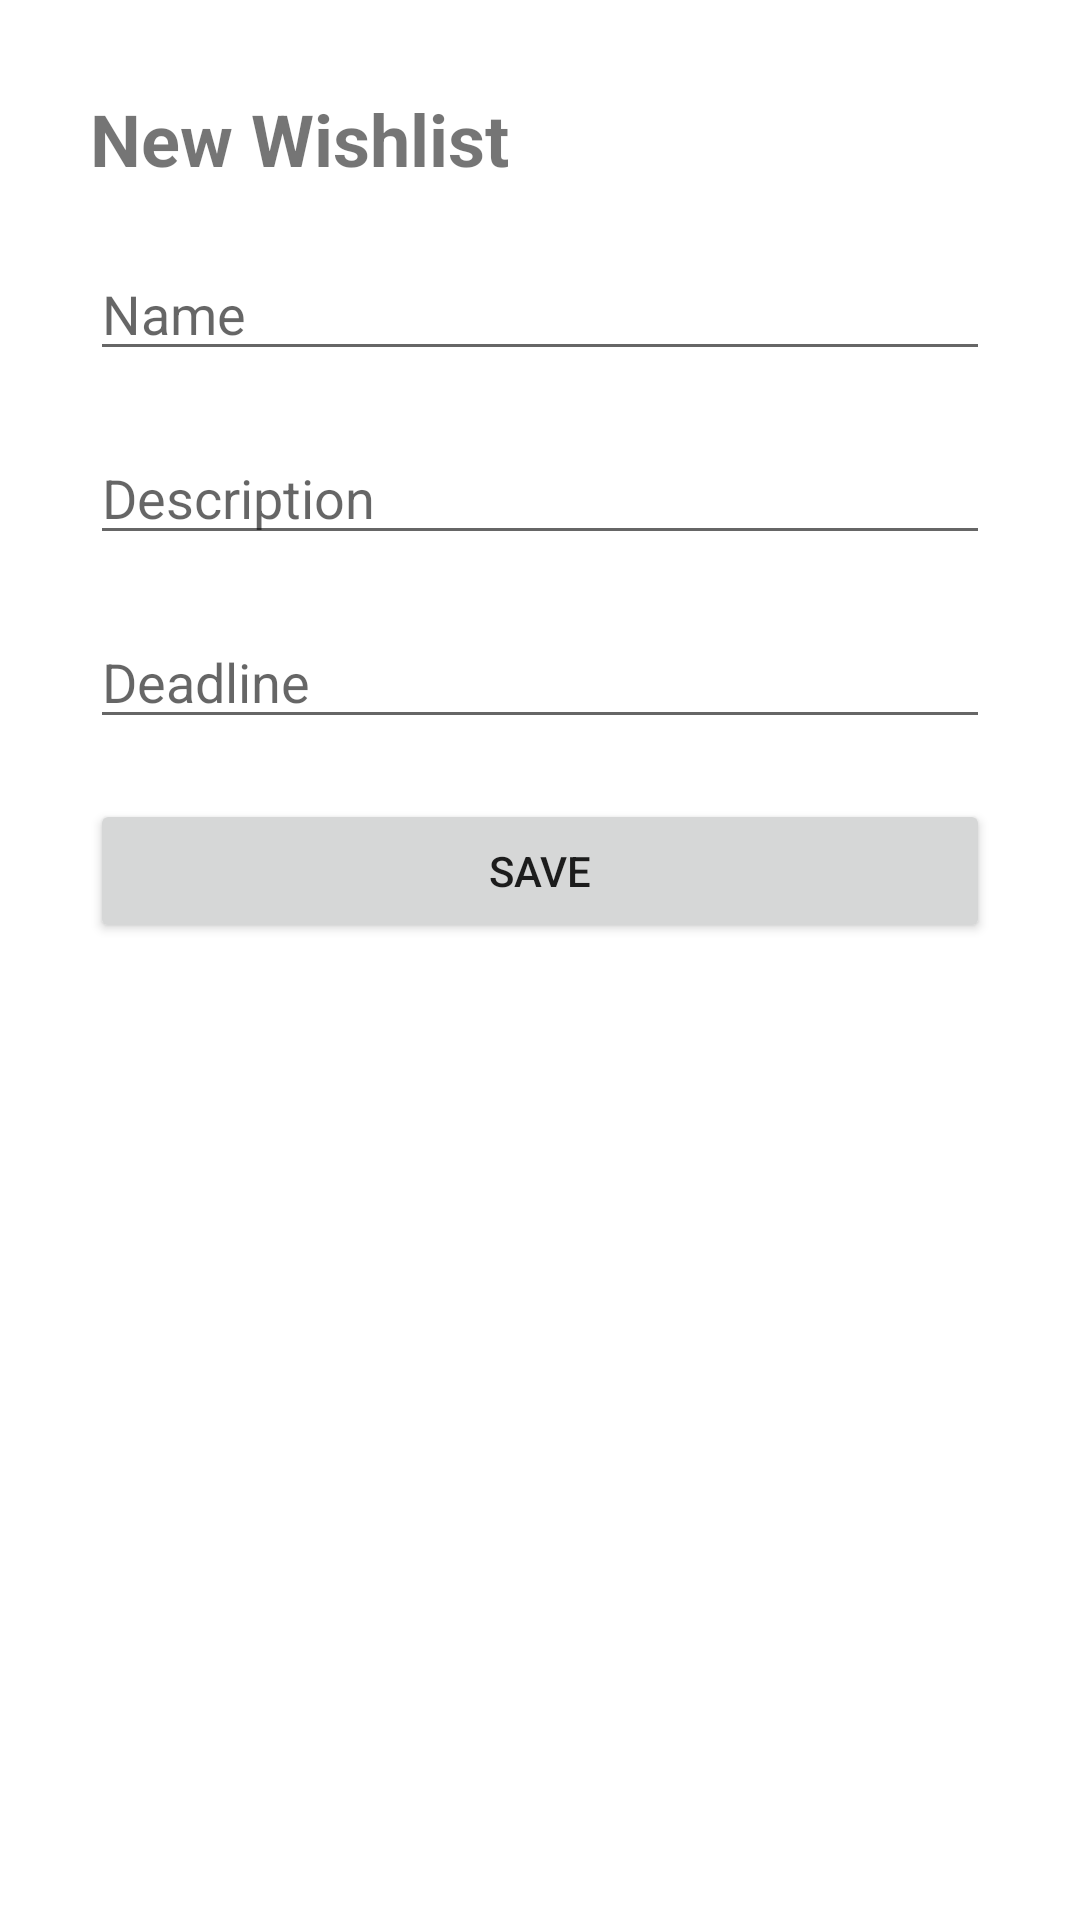

Reconstruct the res/layout file that produces this screen, plus the resources it refers to.
<!-- AndroidManifest.xml: application theme Theme.WishList_PrPr2 -->
<!-- res/layout/fragment_new_wishlist.xml -->
<?xml version="1.0" encoding="utf-8"?>
<androidx.constraintlayout.widget.ConstraintLayout xmlns:android="http://schemas.android.com/apk/res/android"
    xmlns:app="http://schemas.android.com/apk/res-auto"
    xmlns:tools="http://schemas.android.com/tools"
    android:layout_width="match_parent"
    android:layout_height="match_parent">

    <TextView
        android:id="@+id/textView2"
        android:layout_width="wrap_content"
        android:layout_height="wrap_content"
        android:layout_marginStart="30dp"
        android:layout_marginTop="30dp"
        android:text="New Wishlist"
        android:textSize="24sp"
        android:textStyle="bold"
        app:layout_constraintStart_toStartOf="parent"
        app:layout_constraintTop_toTopOf="parent" />

    <LinearLayout
        android:layout_width="match_parent"
        android:layout_height="wrap_content"
        android:layout_marginStart="30dp"
        android:layout_marginTop="20dp"
        android:layout_marginEnd="30dp"
        android:orientation="vertical"
        app:layout_constraintEnd_toEndOf="parent"
        app:layout_constraintStart_toStartOf="parent"
        app:layout_constraintTop_toBottomOf="@+id/textView2">

        <EditText
            android:id="@+id/newWishlist_name"
            android:layout_width="match_parent"
            android:layout_height="wrap_content"
            android:layout_marginBottom="20dp"
            android:hint="Name"
            android:inputType="textEmailAddress" />

        <EditText
            android:id="@+id/newWishlist_description"
            android:layout_width="match_parent"
            android:layout_height="wrap_content"
            android:layout_marginBottom="20dp"
            android:hint="Description"
            android:inputType="textEmailAddress" />

        <EditText
            android:id="@+id/newWishlist_deadline"
            android:layout_width="match_parent"
            android:layout_height="wrap_content"
            android:layout_marginBottom="20dp"
            android:hint="Deadline"
            android:inputType="date" />

        <Button
            android:id="@+id/newWishlist_saveButton"
            android:layout_width="match_parent"
            android:layout_height="wrap_content"
            android:text="Save" />
    </LinearLayout>
</androidx.constraintlayout.widget.ConstraintLayout>
<!-- resources referenced by this layout -->
<resources>
  <style name="Theme.WishList_PrPr2" parent="Theme.MaterialComponents.DayNight.DarkActionBar">
          <item name="colorPrimary">@color/blue</item>
          <item name="colorPrimaryVariant">@color/grey</item>
          <item name="colorOnPrimary">@color/white</item>
          <item name="colorSecondary">@color/blue</item>
          <item name="colorSecondaryVariant">@color/grey</item>
          <item name="colorOnSecondary">@color/black</item>
          <item name="android:statusBarColor">?attr/colorPrimaryVariant</item>
      </style>
  <color name="blue">#2FACC8</color>
  <color name="grey">#747474</color>
  <color name="white">#FFFFFFFF</color>
  <color name="black">#FF000000</color>
</resources>
